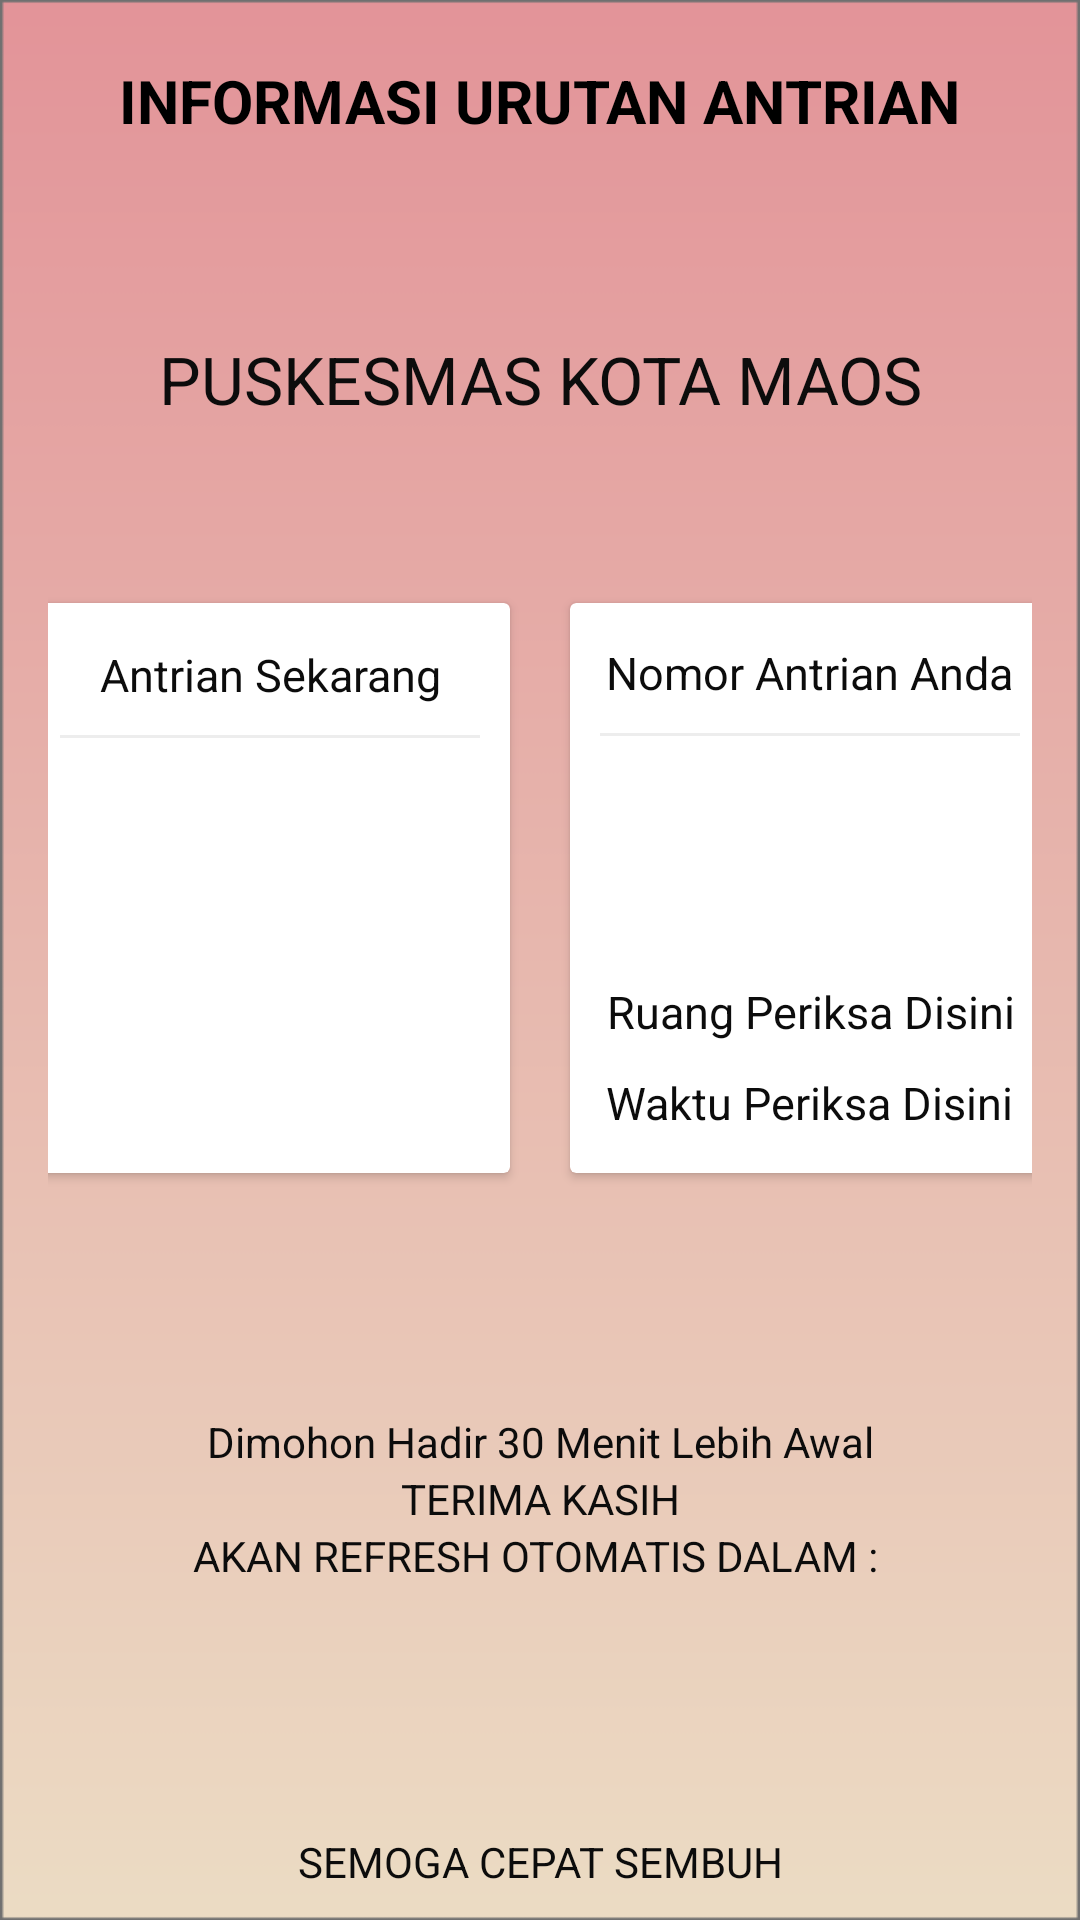

Layout XML and referenced resources for this Android screen:
<!-- AndroidManifest.xml: application theme AppTheme -->
<!-- res/layout/activity_nomor_antrian2.xml -->
<?xml version="1.0" encoding="utf-8"?>
<RelativeLayout xmlns:android="http://schemas.android.com/apk/res/android"
    xmlns:app="http://schemas.android.com/apk/res-auto"
    xmlns:tools="http://schemas.android.com/tools"
    android:layout_width="match_parent"
    android:layout_height="match_parent"
    android:background="@drawable/layoutdasar"
    tools:context=".admin.PanggilNomorActivity">

    <TextView
        android:layout_width="wrap_content"
        android:layout_height="wrap_content"
        android:text="INFORMASI URUTAN ANTRIAN"
        android:textSize="20dp"
        android:layout_centerHorizontal="true"
        android:layout_marginBottom="50dp"
        android:textColor="@color/black"
        android:textStyle="bold"
        android:layout_marginTop="20dp"/>

    <LinearLayout
        android:layout_width="match_parent"
        android:layout_height="wrap_content"
        android:layout_centerVertical="true"
        android:orientation="vertical"
        android:padding="16dp">

        <TextView
            android:layout_width="match_parent"
            android:layout_height="wrap_content"
            android:text="PUSKESMAS KOTA MAOS"
            android:textAlignment="center"
            android:textAppearance="@style/Base.TextAppearance.AppCompat.Large"/>

        <LinearLayout
            android:id="@+id/layout_nomor_pasien"
            android:layout_width="match_parent"
            android:layout_height="wrap_content"
            android:gravity="center_horizontal"
            android:layout_marginTop="50dp">
            <androidx.cardview.widget.CardView
                android:id="@+id/cv_nomor_now"
                android:foreground="?android:attr/selectableItemBackground"
                android:clickable="true"
                android:layout_width="160dp"
                android:layout_height="190dp"
                android:layout_margin="10dp">
                <LinearLayout
                    android:layout_width="match_parent"
                    android:layout_height="match_parent"
                    android:gravity="center_horizontal"
                    android:orientation="vertical">
                    <TextView
                        android:layout_width="wrap_content"
                        android:layout_height="wrap_content"
                        android:text="Antrian Sekarang"
                        android:gravity="center"
                        android:layout_marginTop="13.5dp"
                        android:textSize="15dp"/>
                    <View
                        android:layout_width="match_parent"
                        android:layout_height="1dp"
                        android:layout_margin="10dp"
                        android:background="@color/lightgray" />
                    <TextView
                        android:id="@+id/tv_nomor_now"
                        android:layout_width="wrap_content"
                        android:layout_height="wrap_content"

                        android:gravity="center"
                        android:textSize="50dp"/>

                </LinearLayout>
            </androidx.cardview.widget.CardView>

            <androidx.cardview.widget.CardView
                android:id="@+id/cv_nomor_anda"
                android:foreground="?android:attr/selectableItemBackground"
                android:clickable="true"
                android:layout_width="160dp"
                android:layout_height="190dp"
                android:layout_margin="10dp">
                <LinearLayout
                    android:layout_width="match_parent"
                    android:layout_height="match_parent"
                    android:gravity="center"
                    android:orientation="vertical">
                    <TextView
                        android:layout_width="wrap_content"
                        android:layout_height="wrap_content"
                        android:text="Nomor Antrian Anda"
                        android:gravity="center"
                        android:textSize="15dp"/>
                    <View
                        android:layout_width="match_parent"
                        android:layout_height="1dp"
                        android:layout_margin="10dp"
                        android:background="@color/lightgray" />
                    <TextView
                        android:id="@+id/tv_nomor_anda"
                        android:layout_width="wrap_content"
                        android:layout_height="wrap_content"

                        android:gravity="center"
                        android:textSize="50dp"/>
                    <TextView
                        android:id="@+id/tv_ruangperiksa_anda"
                        android:layout_width="match_parent"
                        android:layout_height="wrap_content"
                        android:text="Ruang Periksa Disini"
                        android:textAlignment="center"
                        android:layout_marginTop="5dp"
                        android:textSize="15dp"/>

                    <TextView
                        android:id="@+id/tv_waktu_anda"
                        android:layout_width="wrap_content"
                        android:layout_height="wrap_content"
                        android:textAlignment="center"
                        android:text="Waktu Periksa Disini"
                        android:layout_marginTop="10dp"
                        android:textSize="15dp"/>


                </LinearLayout>
            </androidx.cardview.widget.CardView>
        </LinearLayout>

        <TextView
            android:layout_width="match_parent"
            android:layout_height="wrap_content"
            android:text="Dimohon Hadir 30 Menit Lebih Awal"
            android:layout_marginTop="70dp"
            android:textAlignment="center"/>
        <TextView
            android:layout_width="match_parent"
            android:layout_height="wrap_content"
            android:text="TERIMA KASIH"
            android:textAlignment="center"/>
        <TextView
            android:id="@+id/timer"
            android:layout_width="match_parent"
            android:layout_height="wrap_content"
            android:text="AKAN REFRESH OTOMATIS DALAM : "
            android:textAlignment="center"/>
    </LinearLayout>

    <TextView
        android:layout_width="match_parent"
        android:layout_height="wrap_content"
        android:text="SEMOGA CEPAT SEMBUH"
        android:textAlignment="center"
        android:padding="10dp"
        android:layout_alignParentBottom="true"/>

</RelativeLayout>
<!-- resources referenced by this layout -->
<resources>
  <color name="black">#FF000000</color>
  <color name="lightgray">#ededed</color>
  <!-- drawable layoutdasar: png bitmap (drawable, 8853 bytes) -->
  <style name="AppTheme" parent="Theme.AppCompat.Light.NoActionBar">
          
          <item name="android:textColor">#0C0C0C</item>
          <item name="colorPrimary">@color/purple_500</item>
          <item name="colorPrimaryVariant">@color/purple_700</item>
          <item name="colorOnPrimary">@color/white</item>
          
          <item name="colorSecondary">@color/teal_200</item>
          <item name="colorSecondaryVariant">@color/teal_700</item>
          <item name="colorOnSecondary">@color/black</item>
          
          <item name="android:statusBarColor" tools:targetApi="l">?attr/colorPrimaryVariant</item>
  
          
      </style>
  <color name="purple_500">#FF6200EE</color>
  <color name="purple_700">#FF3700B3</color>
  <color name="white">#FFFFFFFF</color>
  <color name="teal_200">#FF03DAC5</color>
  <color name="teal_700">#FF018786</color>
</resources>
